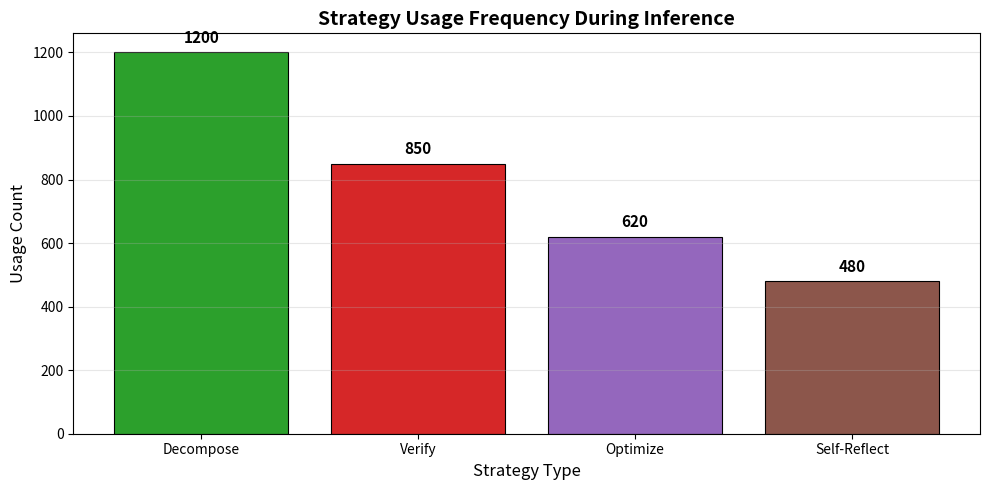

Source code (Python):
#!/usr/bin/env python3
"""
OSIRIS-NCLM Figure 5: Strategy Usage Frequency
================================================
co-authored by: devin phillip davis + OSIRIS dna::}{::lang NCLM

Generates bar chart of strategy usage during inference.
Replace simulated data with actual inference logs for publication.

Usage:
    python figures/generate_strategy_usage.py
"""

import os
import matplotlib.pyplot as plt

# Simulated strategy usage (replace with your actual data)
strategies = ["Decompose", "Verify", "Optimize", "Self-Reflect"]
counts = [1200, 850, 620, 480]
colors = ['#2ca02c', '#d62728', '#9467bd', '#8c564b']

plt.figure(figsize=(10, 5))
bars = plt.bar(strategies, counts, color=colors, edgecolor='black', linewidth=0.8)

for bar, count in zip(bars, counts):
    plt.text(bar.get_x() + bar.get_width() / 2., bar.get_height() + 20,
             str(count), ha='center', va='bottom', fontsize=11, fontweight='bold')

plt.xlabel("Strategy Type", fontsize=12)
plt.ylabel("Usage Count", fontsize=12)
plt.title("Strategy Usage Frequency During Inference", fontsize=14, fontweight='bold')
plt.grid(True, alpha=0.3, axis='y')
plt.tight_layout()

os.makedirs("figures", exist_ok=True)
plt.savefig("figures/strategy_usage.png", dpi=300, bbox_inches='tight')
print("[OSIRIS-NCLM] Figure 5 saved: figures/strategy_usage.png")
